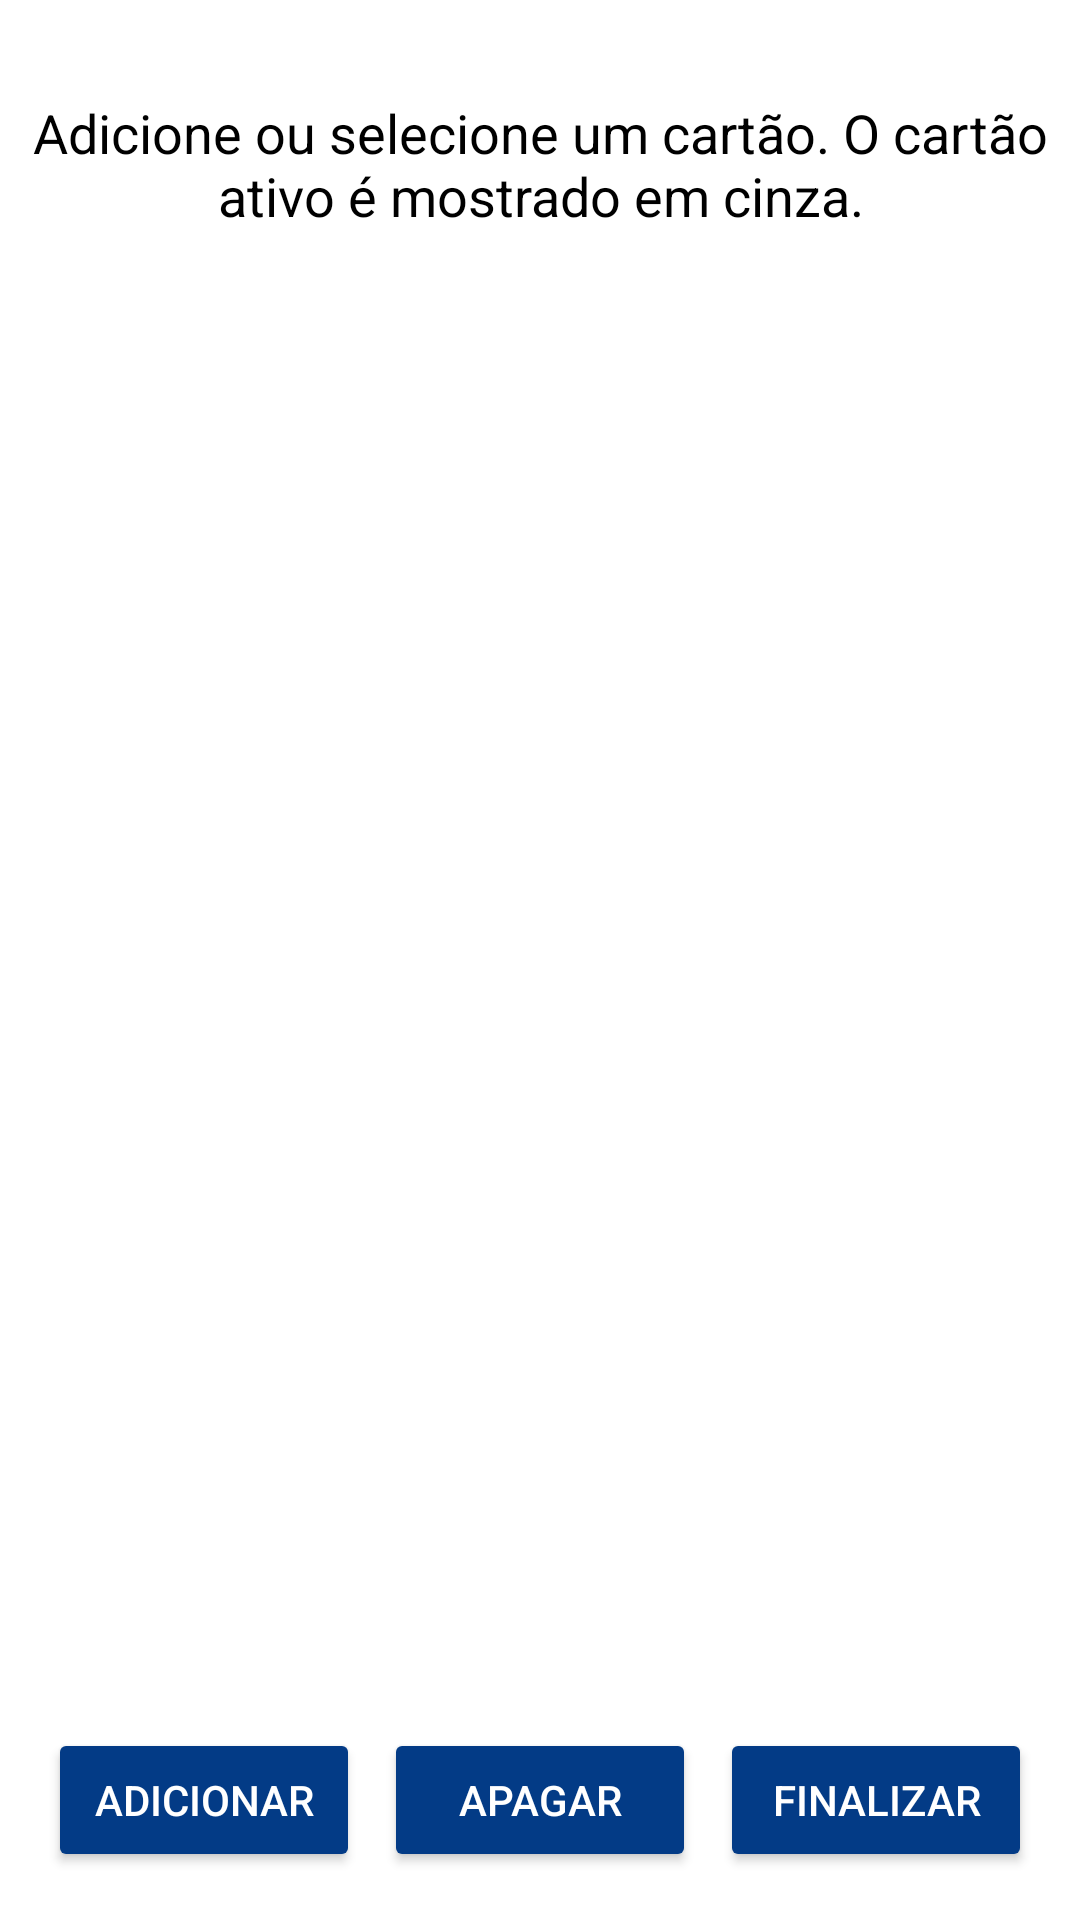

Here is an Android app screen rendered from its layout file. Give the layout XML and the strings, colors and styles it references.
<!-- AndroidManifest.xml: application theme Theme.Whingo -->
<!-- res/layout/activity_select_card.xml -->
<?xml version="1.0" encoding="utf-8"?>
<androidx.constraintlayout.widget.ConstraintLayout xmlns:android="http://schemas.android.com/apk/res/android"
    xmlns:tools="http://schemas.android.com/tools"
    xmlns:app="http://schemas.android.com/apk/res-auto"
    android:layout_width="match_parent"
    android:layout_height="match_parent"
    android:background="@android:color/white"
    tools:context=".SelectCardActivity">

    
    <TextView
        android:id="@+id/tvSelectCardMessage"
        android:layout_width="0dp"
        android:layout_height="wrap_content"
        android:text="Adicione ou selecione um cartão. O cartão ativo é mostrado em cinza."
        android:textColor="@android:color/black"
        android:textAlignment="center"
        android:textSize="18sp"
        android:layout_marginTop="32dp"
        app:layout_constraintTop_toTopOf="parent"
        app:layout_constraintStart_toStartOf="parent"
        app:layout_constraintEnd_toEndOf="parent"
        app:layout_constraintWidth_default="wrap" />

    
    <ListView
        android:id="@+id/listViewCartoes"
        android:layout_width="0dp"
        android:layout_height="0dp"
        android:layout_margin="16dp"
        android:divider="@android:color/darker_gray"
        android:dividerHeight="1dp"
        app:layout_constraintTop_toBottomOf="@id/tvSelectCardMessage"
        app:layout_constraintBottom_toTopOf="@id/llButtons"
        app:layout_constraintStart_toStartOf="parent"
        app:layout_constraintEnd_toEndOf="parent" />

    
    <TextView
        android:id="@+id/tvNoCardsMessage"
        android:layout_width="0dp"
        android:layout_height="wrap_content"
        android:text="Nenhum cartão cadastrado. Por favor, adicione um cartão."
        android:textColor="@android:color/black"
        android:textAlignment="center"
        android:textSize="16sp"
        android:layout_margin="16dp"
        android:visibility="gone"
        app:layout_constraintTop_toBottomOf="@id/tvSelectCardMessage"
        app:layout_constraintStart_toStartOf="parent"
        app:layout_constraintEnd_toEndOf="parent" />

    
    <LinearLayout
        android:id="@+id/llButtons"
        android:layout_width="0dp"
        android:layout_height="wrap_content"
        android:orientation="horizontal"
        android:layout_margin="16dp"
        app:layout_constraintBottom_toBottomOf="parent"
        app:layout_constraintStart_toStartOf="parent"
        app:layout_constraintEnd_toEndOf="parent">

        <Button
            android:id="@+id/btnRegisterCard"
            android:layout_width="0dp"
            android:layout_height="wrap_content"
            android:layout_weight="1"
            android:layout_marginEnd="8dp"
            android:text="Adicionar"
            android:textSize="14sp"
            android:textColor="@android:color/white"
            android:backgroundTint="@color/dark_Blue"
            android:padding="10dp" />

        <Button
            android:id="@+id/btnDeleteCard"
            android:layout_width="0dp"
            android:layout_height="wrap_content"
            android:layout_weight="1"
            android:layout_marginEnd="8dp"
            android:text="Apagar"
            android:textSize="14sp"
            android:textColor="@android:color/white"
            android:backgroundTint="@color/dark_Blue"
            android:padding="10dp" />

        <Button
            android:id="@+id/btnFinishRent"
            android:layout_width="0dp"
            android:layout_height="wrap_content"
            android:layout_weight="1"
            android:text="Finalizar"
            android:textSize="14sp"
            android:textColor="@android:color/white"
            android:backgroundTint="@color/dark_Blue"
            android:padding="10dp" />
    </LinearLayout>

</androidx.constraintlayout.widget.ConstraintLayout>
<!-- resources referenced by this layout -->
<resources>
  <color name="dark_Blue">#033B86</color>
  <style name="Theme.Whingo" parent="Theme.MaterialComponents.DayNight.DarkActionBar">
          
          <item name="colorPrimary">@color/purple_500</item>
          <item name="colorPrimaryVariant">@color/purple_700</item>
          <item name="colorOnPrimary">@color/white</item>
          
          <item name="colorSecondary">@color/teal_200</item>
          <item name="colorSecondaryVariant">@color/teal_700</item>
          <item name="colorOnSecondary">@color/black</item>
          
          <item name="android:statusBarColor">?attr/colorPrimaryVariant</item>
          
      </style>
  <color name="purple_500">#FF6200EE</color>
  <color name="purple_700">#FF3700B3</color>
  <color name="white">#FFFFFFFF</color>
  <color name="teal_200">#FF03DAC5</color>
  <color name="teal_700">#FF018786</color>
  <color name="black">#FF000000</color>
</resources>
